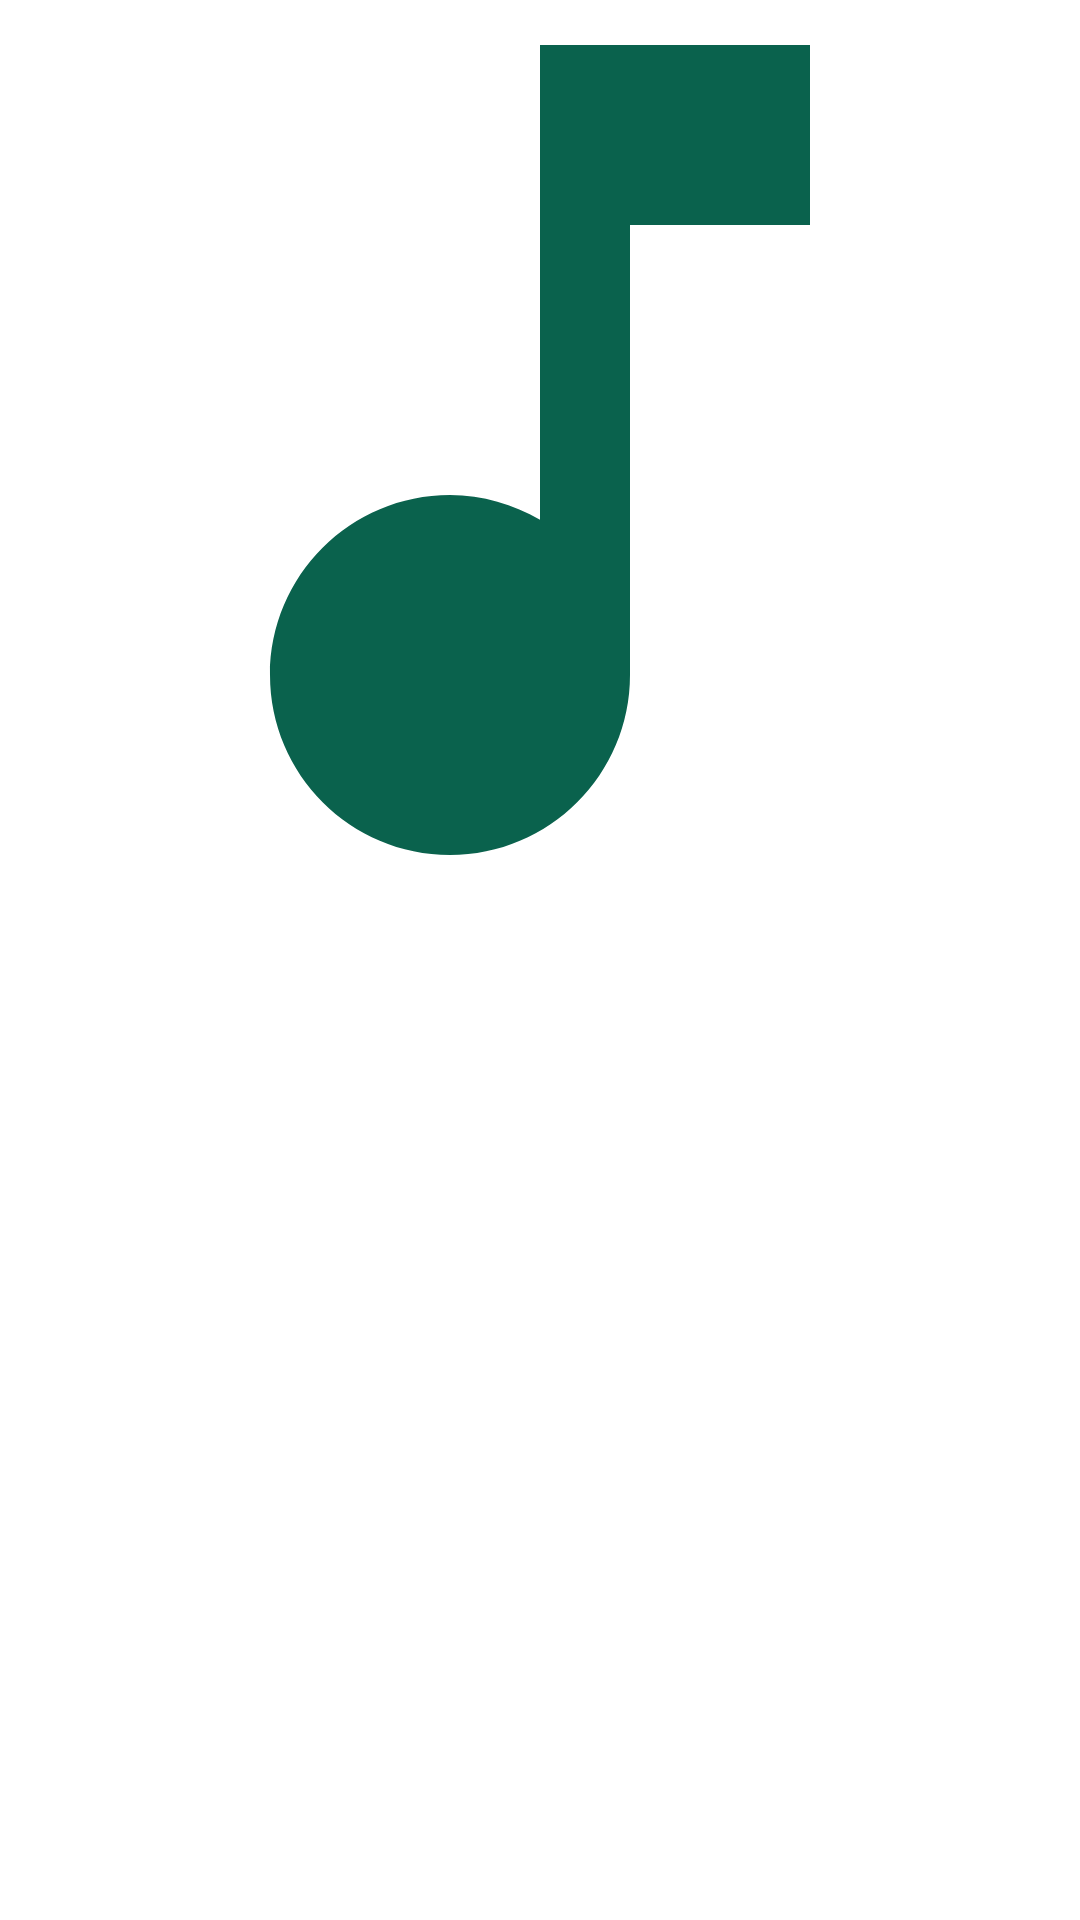

Produce the Android XML layout that renders to this screen, including the resource entries it uses.
<!-- AndroidManifest.xml: application theme Theme.MusicPlayerMedia -->
<!-- res/layout/activity_album_menu.xml -->
<?xml version="1.0" encoding="utf-8"?>
<RelativeLayout xmlns:android="http://schemas.android.com/apk/res/android"
    xmlns:tools="http://schemas.android.com/tools"
    android:layout_width="match_parent"
    android:layout_height="match_parent"
    android:background="@drawable/bgm"
    tools:context=".AlbumMenu">

    <ImageView
        android:id="@+id/album_image"
        android:layout_width="match_parent"
        android:layout_height="300dp"
        android:scaleType="centerCrop"
        android:src="@drawable/ic_music"

        />


    <androidx.recyclerview.widget.RecyclerView
        android:id="@+id/recycle_album_image"
        android:layout_width="match_parent"
        android:layout_height="match_parent"
        android:layout_below="@+id/album_image" />

</RelativeLayout>
<!-- resources referenced by this layout -->
<resources>
  <!-- drawable ic_music (drawable) -->
  <vector android:height="24dp" android:tint="#0A624D"
      android:viewportHeight="24" android:viewportWidth="24"
      android:width="24dp" xmlns:android="http://schemas.android.com/apk/res/android">
      <path android:fillColor="@android:color/white" android:pathData="M12,3v10.55c-0.59,-0.34 -1.27,-0.55 -2,-0.55 -2.21,0 -4,1.79 -4,4s1.79,4 4,4 4,-1.79 4,-4V7h4V3h-6z"/>
  </vector>
  <style name="Theme.MusicPlayerMedia" parent="Theme.MaterialComponents.DayNight.NoActionBar">
          
          <item name="colorPrimary">@color/purple_500</item>
          <item name="colorPrimaryVariant">@color/purple_700</item>
          <item name="colorOnPrimary">@color/white</item>
          
          <item name="colorSecondary">@color/teal_200</item>
          <item name="colorSecondaryVariant">@color/teal_700</item>
          <item name="colorOnSecondary">@color/black</item>
          
          <item name="android:statusBarColor" tools:targetApi="l">?attr/colorPrimaryVariant</item>
          
      </style>
  <color name="purple_500">#FF6200EE</color>
  <color name="purple_700">#FF3700B3</color>
  <color name="white">#FFFFFFFF</color>
  <color name="teal_200">#FF03DAC5</color>
  <color name="teal_700">#FF018786</color>
  <color name="black">#FF000000</color>
</resources>
